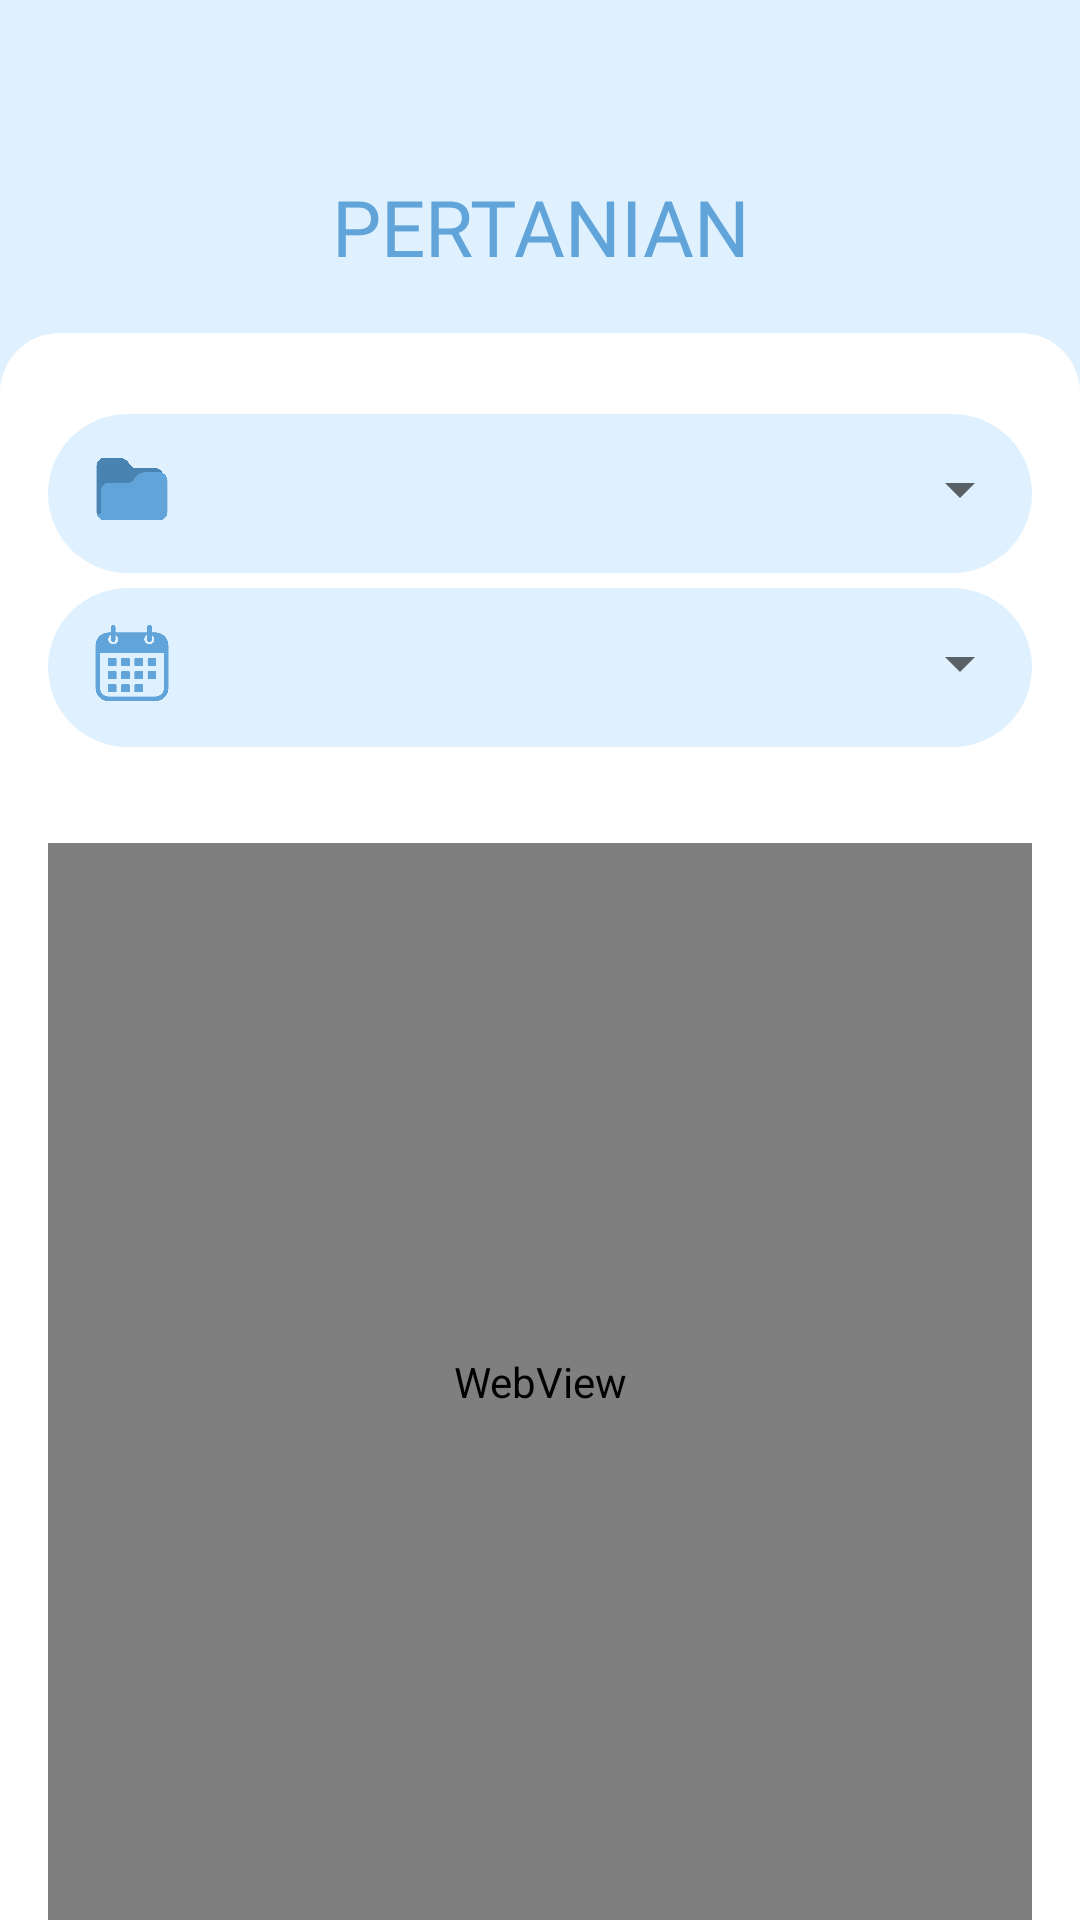

This screen was rendered from an Android layout file. Write that file and the resources it references.
<!-- AndroidManifest.xml: application theme Theme.Design.Light.NoActionBar -->
<!-- res/layout/activity_datapertanian.xml -->
<?xml version="1.0" encoding="utf-8"?>
<LinearLayout xmlns:android="http://schemas.android.com/apk/res/android"
    xmlns:app="http://schemas.android.com/apk/res-auto"
    android:layout_width="match_parent"
    android:layout_height="match_parent"
    android:orientation="vertical"
    android:background="@color/white">

    <LinearLayout
        android:layout_width="match_parent"
        android:layout_height="wrap_content"
        android:orientation="vertical"
        android:background="@color/card"
        android:gravity="center_horizontal">

        <ImageView
            android:id="@+id/icon_judul"
            android:layout_width="48dp"
            android:layout_height="48dp"
            android:layout_marginTop="10dp"/>

        <TextView
            android:id="@+id/judul_content"
            android:layout_width="match_parent"
            android:layout_height="wrap_content"
            android:fontFamily="@font/poppins_bold"
            android:text="PERTANIAN"
            android:textAlignment="center"
            android:textColor="@color/blue"
            android:textSize="26sp" />

        <LinearLayout
            android:layout_width="match_parent"
            android:layout_height="wrap_content"
            android:orientation="vertical"
            android:padding="16dp"
            android:background="@drawable/rounded_top_corner"
            android:layout_marginTop="16dp">

            <RelativeLayout
                android:layout_width="match_parent"
                android:layout_height="wrap_content"
                android:paddingBottom="8dp"
                android:layout_marginTop="10dp"
                android:background="@drawable/full_rounded">

                <ImageView
                    android:id="@+id/icon_tabel"
                    android:layout_width="36dp"
                    android:layout_height="36dp"
                    android:src="@drawable/ic_table"
                    android:layout_centerVertical="true"
                    android:layout_marginLeft="10dp"/>

                <Spinner
                    android:id="@+id/spinner_tabel"
                    android:layout_width="0dp"
                    android:layout_height="48dp"
                    android:layout_toEndOf="@id/icon_tabel"
                    android:layout_alignParentEnd="true"
                    android:layout_centerVertical="true"
                    android:paddingEnd="20dp"
                    android:layout_weight="1"
                    android:hint="Pilih Tabel"
                    android:prompt="@string/select_table" />
            </RelativeLayout>

            <RelativeLayout
                android:layout_width="match_parent"
                android:layout_height="wrap_content"
                android:paddingBottom="8dp"
                android:layout_marginTop="2dp"
                android:background="@drawable/full_rounded">

                <ImageView
                    android:id="@+id/icon_tahun"
                    android:layout_width="36dp"
                    android:layout_height="36dp"
                    android:src="@drawable/ic_date"
                    android:layout_centerVertical="true"
                    android:layout_marginLeft="10dp"/>

                <Spinner
                    android:id="@+id/spinner_tahun"
                    android:layout_width="0dp"
                    android:layout_height="48dp"
                    android:layout_toEndOf="@id/icon_tahun"
                    android:layout_alignParentEnd="true"
                    android:layout_centerVertical="true"
                    android:paddingEnd="8dp"
                    android:layout_weight="1"
                    android:hint="Pilih Tahun"
                    android:prompt="@string/select_year" />
            </RelativeLayout>
        </LinearLayout>
    </LinearLayout>

    <WebView
        android:id="@+id/web_view"
        android:layout_width="match_parent"
        android:layout_height="0dp"
        android:paddingLeft="8dp"
        android:paddingRight="8dp"
        android:layout_marginStart="16dp"
        android:layout_marginEnd="16dp"
        android:layout_weight="1"
        android:layout_marginTop="16dp"
        android:scrollbars="none"/>
</LinearLayout>
<!-- resources referenced by this layout -->
<resources>
  <color name="blue">#61A4D9</color>
  <color name="card">#DFF1FF</color>
  <color name="white">#FFFFFFFF</color>
  <!-- drawable full_rounded (drawable) -->
  <?xml version="1.0" encoding="utf-8"?>
  <layer-list xmlns:android="http://schemas.android.com/apk/res/android">
      
      <item android:top="3dp">
          <shape android:shape="rectangle">
              <solid android:color="@color/card" /> 
              <corners android:radius="50dp"/>
          </shape>
      </item>
  </layer-list>
  <!-- drawable ic_date: png bitmap (drawable, 23357 bytes) -->
  <!-- drawable ic_table: png bitmap (drawable, 16770 bytes) -->
  <!-- drawable rounded_top_corner (drawable) -->
  <?xml version="1.0" encoding="utf-8"?>
  <layer-list xmlns:android="http://schemas.android.com/apk/res/android">
  
      
      <item android:top="2dp">
          <shape android:shape="rectangle">
              <solid android:color="#fff" /> 
              <corners android:topLeftRadius="20dp" android:topRightRadius="20dp" />
          </shape>
      </item>
  </layer-list>
  <string name="select_table">Pilih Table</string>
  <string name="select_year">Pilih Tahun</string>
</resources>
